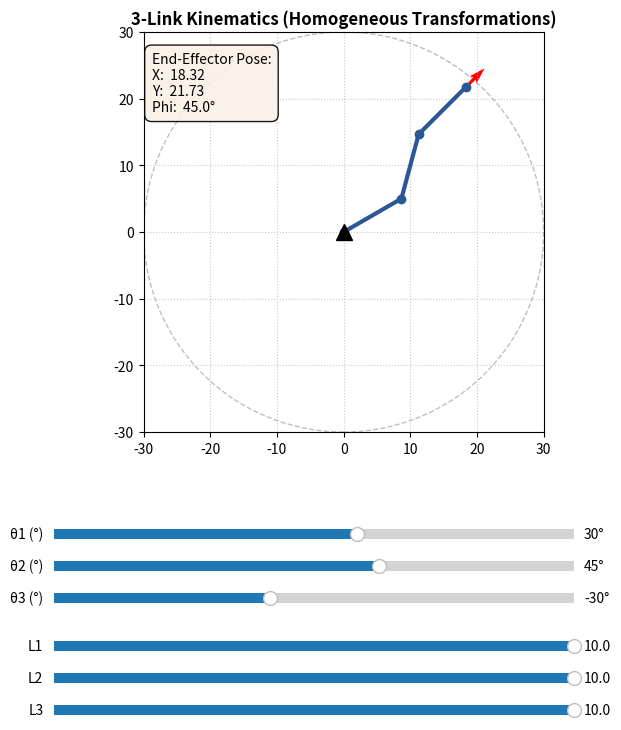

Generate this figure with matplotlib:
import numpy as np
import matplotlib.pyplot as plt
from matplotlib.widgets import Slider

# --- 1. CORE LOGIC (Homogeneous Transformation Matrix Approach) ---

def get_transform_matrix(theta_rad, length):
    """
    Creates a 3x3 homogeneous transformation matrix for a single link frame.
    T = [ cos(th)  -sin(th)   length*cos(th) ]
        [ sin(th)   cos(th)   length*sin(th) ]
        [    0         0            1        ]
    """
    c = np.cos(theta_rad)
    s = np.sin(theta_rad)
    return np.array([
        [c, -s, length * c],
        [s,  c, length * s],
        [0,  0,     1     ]
    ])

def forward_kinematics(q, lengths):
    """
    Computes joint positions and end-effector pose using Homogeneous Transformations.
    q: [theta1, theta2, theta3] in radians
    lengths: [l1, l2, l3]
    """
    # Relative Transformation Matrices
    T01 = get_transform_matrix(q[0], lengths[0])
    T12 = get_transform_matrix(q[1], lengths[1])
    T23 = get_transform_matrix(q[2], lengths[2])

    # Cumulative Transformation Matrices (Matrix Multiplication @)
    T02 = T01 @ T12
    T03 = T02 @ T23

    # Extract positions from matrix translation column (last column)
    p0 = np.array([0.0, 0.0])
    p1 = T01[:2, 2]
    p2 = T02[:2, 2]
    p3 = T03[:2, 2]

    # Extract orientation angle from final rotation matrix elements
    orientation_rad = np.arctan2(T03[1, 0], T03[0, 0])
    
    # End-effector pose: [x, y, orientation_degrees]
    ee = np.array([p3[0], p3[1], np.degrees(orientation_rad)])

    return {
        'joints': np.array([p0, p1, p2, p3]),
        'ee': ee,
        'orientation_rad': orientation_rad
    }


# --- 2. INTERACTIVE GUI ---

if __name__ == "__main__":
    fig, ax = plt.subplots(figsize=(8, 8))
    plt.subplots_adjust(bottom=0.38)
    
    # Plot Setup
    max_reach = 30.0
    ax.set_xlim(-max_reach, max_reach)
    ax.set_ylim(-max_reach, max_reach)
    ax.set_aspect('equal')
    ax.grid(True, linestyle=':', alpha=0.7)
    ax.set_title("3-Link Kinematics (Homogeneous Transformations)", fontsize=12, fontweight='bold')

    # Workspace Circle
    workspace_circle = plt.Circle((0, 0), max_reach, color='gray', fill=False, linestyle='--', alpha=0.5)
    ax.add_patch(workspace_circle)

    # Initial Values
    init_q_deg = [30.0, 45.0, -30.0]
    init_l = [10.0, 10.0, 10.0]
    
    res = forward_kinematics(np.radians(init_q_deg), init_l)
    joints = res['joints']

    # Draw Robot Elements
    arm_plot, = ax.plot(joints[:, 0], joints[:, 1], 'o-', lw=3, ms=6, color='#2B5797', label='Arm Links')
    ax.plot(0, 0, '^k', ms=12, label='Base')
    
    # End-Effector Arrow
    ee_x, ee_y, _ = res['ee']
    ee_rad = res['orientation_rad']
    ee_arrow = ax.quiver(ee_x, ee_y, np.cos(ee_rad), np.sin(ee_rad), scale=15, color='red', width=0.008)

    # Info Text Display
    info_box = ax.text(0.02, 0.95, '', transform=ax.transAxes, fontsize=10,
                       verticalalignment='top', bbox=dict(boxstyle='round,pad=0.5', facecolor='linen', alpha=0.9))

    def update_info_text(ee):
        info_box.set_text(f"End-Effector Pose:\nX: {ee[0]:6.2f}\nY: {ee[1]:6.2f}\nPhi: {ee[2]:5.1f}°")

    update_info_text(res['ee'])

    # --- SLIDERS ---
    slider_ax_t1 = plt.axes([0.15, 0.24, 0.65, 0.025])
    slider_ax_t2 = plt.axes([0.15, 0.20, 0.65, 0.025])
    slider_ax_t3 = plt.axes([0.15, 0.16, 0.65, 0.025])

    slider_ax_l1 = plt.axes([0.15, 0.10, 0.65, 0.025])
    slider_ax_l2 = plt.axes([0.15, 0.06, 0.65, 0.025])
    slider_ax_l3 = plt.axes([0.15, 0.02, 0.65, 0.025])

    s_t1 = Slider(slider_ax_t1, 'θ1 (°)', -180, 180, valinit=init_q_deg[0], valfmt='%.0f°')
    s_t2 = Slider(slider_ax_t2, 'θ2 (°)', -180, 180, valinit=init_q_deg[1], valfmt='%.0f°')
    s_t3 = Slider(slider_ax_t3, 'θ3 (°)', -180, 180, valinit=init_q_deg[2], valfmt='%.0f°')

    s_l1 = Slider(slider_ax_l1, 'L1', 2.0, 10.0, valinit=init_l[0], valfmt='%.1f')
    s_l2 = Slider(slider_ax_l2, 'L2', 2.0, 10.0, valinit=init_l[1], valfmt='%.1f')
    s_l3 = Slider(slider_ax_l3, 'L3', 2.0, 10.0, valinit=init_l[2], valfmt='%.1f')

    # Update Callback
    def update(val):
        q_rad = np.radians([s_t1.val, s_t2.val, s_t3.val])
        lengths = [s_l1.val, s_l2.val, s_l3.val]

        result = forward_kinematics(q_rad, lengths)
        pts = result['joints']
        ee = result['ee']
        orient = result['orientation_rad']

        arm_plot.set_data(pts[:, 0], pts[:, 1])
        ee_arrow.set_offsets([ee[0], ee[1]])
        ee_arrow.set_UVC(np.cos(orient), np.sin(orient))

        update_info_text(ee)
        fig.canvas.draw_idle()

    for s in [s_t1, s_t2, s_t3, s_l1, s_l2, s_l3]:
        s.on_changed(update)

    plt.show()
